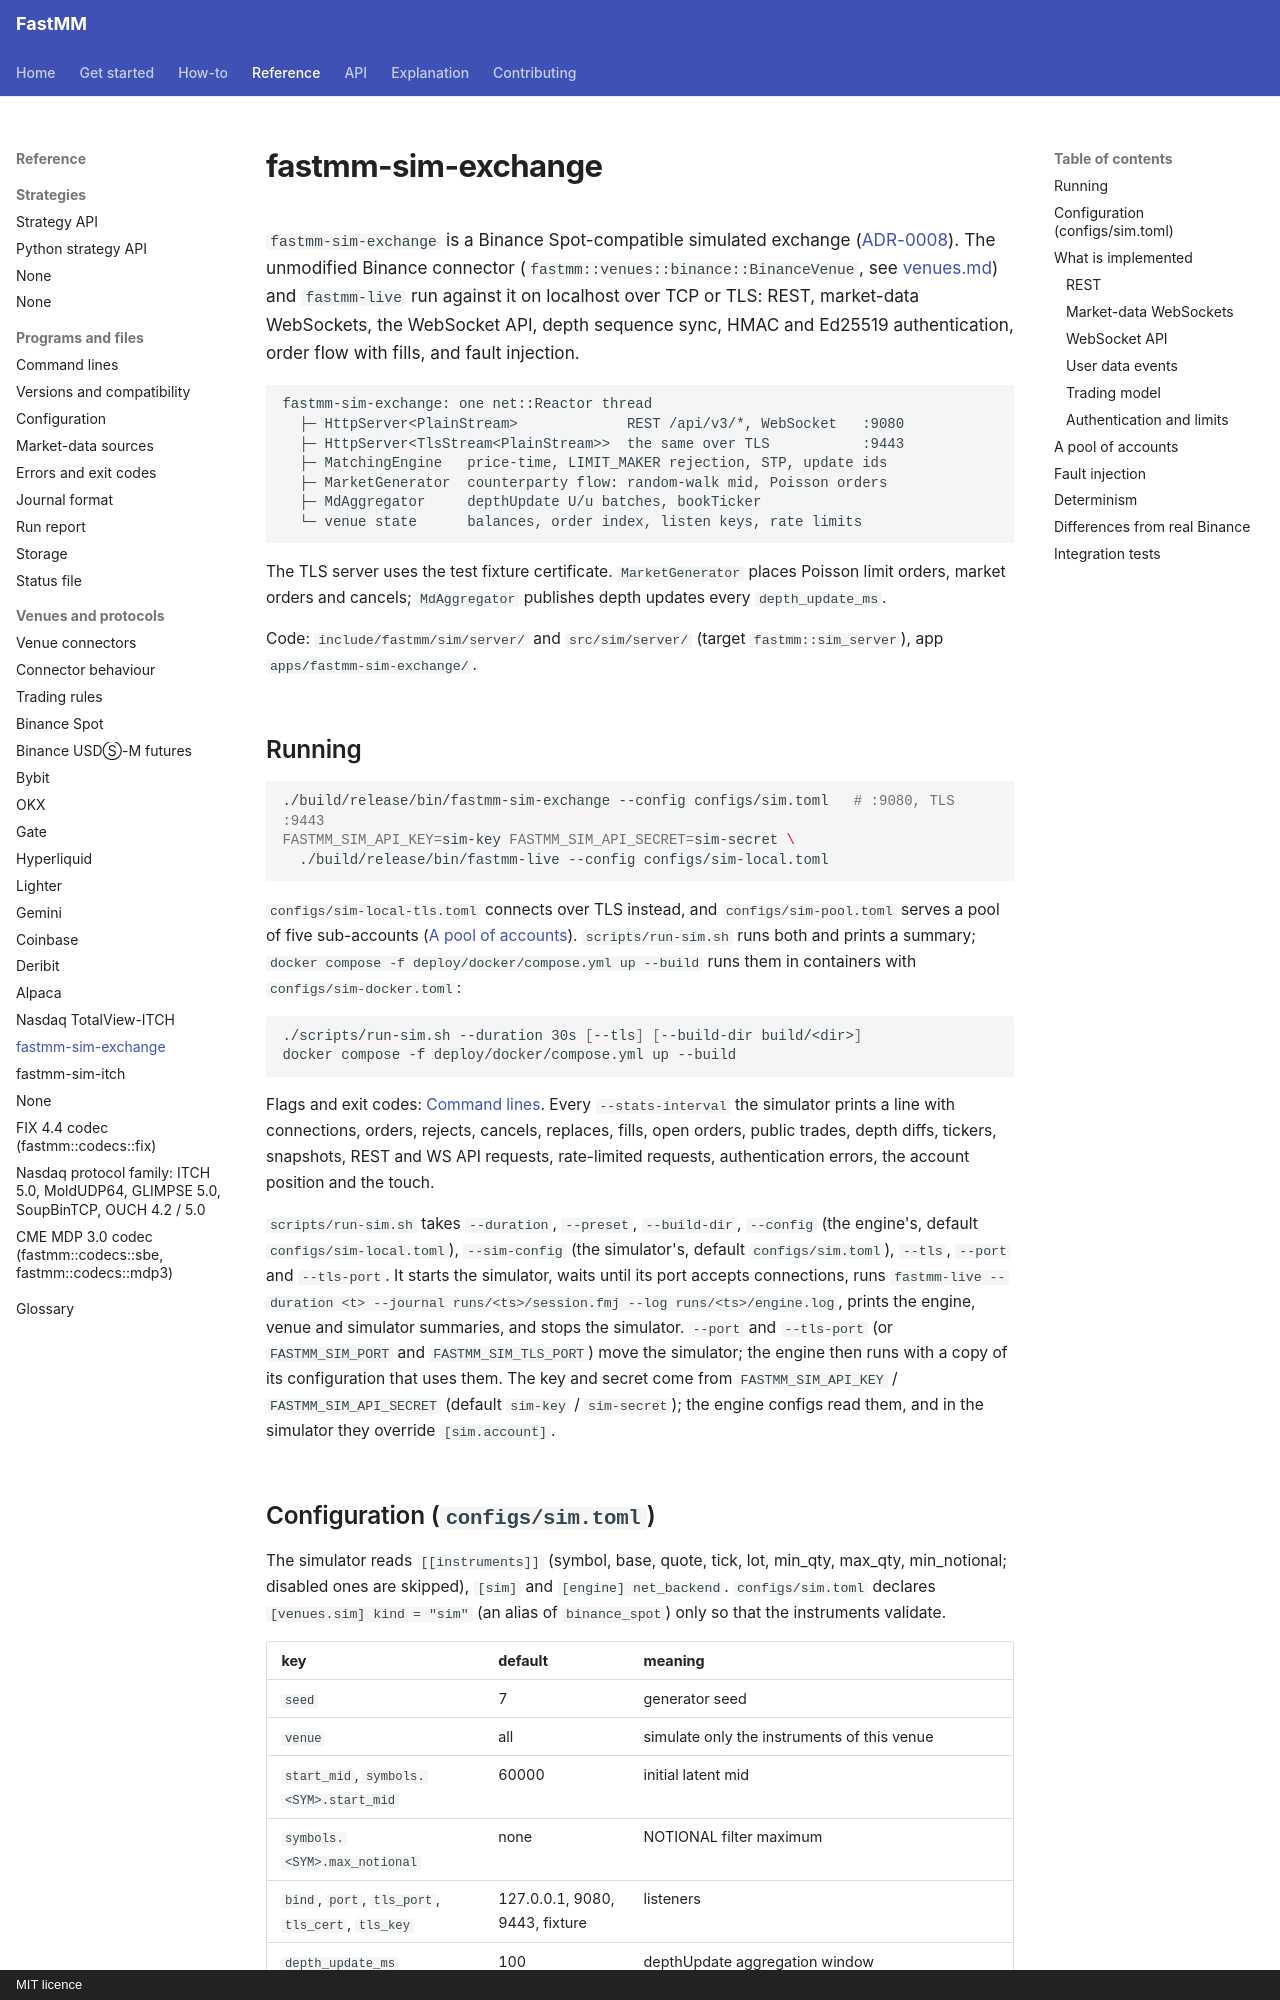

repository: ziyangliu-666/FastMM · page: reference/sim-exchange/index.html · generator: mkdocs · copyright: MIT licence

# fastmm-sim-exchange

`fastmm-sim-exchange` is a Binance Spot-compatible simulated exchange ([ADR-0008](../adr/0008-sim-exchange-speaks-binance.md)). The unmodified Binance connector (`fastmm::venues::binance::BinanceVenue`, see [venues.md](venues.md)) and `fastmm-live` run against it on localhost over TCP or TLS: REST, market-data WebSockets, the WebSocket API, depth sequence sync, HMAC and Ed25519 authentication, order flow with fills, and fault injection.

```text
fastmm-sim-exchange: one net::Reactor thread
  ├─ HttpServer<PlainStream>             REST /api/v3/*, WebSocket   :9080
  ├─ HttpServer<TlsStream<PlainStream>>  the same over TLS           :9443
  ├─ MatchingEngine   price-time, LIMIT_MAKER rejection, STP, update ids
  ├─ MarketGenerator  counterparty flow: random-walk mid, Poisson orders
  ├─ MdAggregator     depthUpdate U/u batches, bookTicker
  └─ venue state      balances, order index, listen keys, rate limits
```

The TLS server uses the test fixture certificate. `MarketGenerator` places Poisson limit orders, market orders and cancels; `MdAggregator` publishes depth updates every `depth_update_ms`.

Code: `include/fastmm/sim/server/` and `src/sim/server/` (target `fastmm::sim_server`), app `apps/fastmm-sim-exchange/`.

## Running

```bash
./build/release/bin/fastmm-sim-exchange --config configs/sim.toml   # :9080, TLS :9443
FASTMM_SIM_API_KEY=sim-key FASTMM_SIM_API_SECRET=sim-secret \
  ./build/release/bin/fastmm-live --config configs/sim-local.toml
```

`configs/sim-local-tls.toml` connects over TLS instead, and `configs/sim-pool.toml` serves a pool of five sub-accounts ([A pool of accounts](#a-pool-of-accounts)). `scripts/run-sim.sh` runs both and prints a summary; `docker compose -f deploy/docker/compose.yml up --build` runs them in containers with `configs/sim-docker.toml`:

```bash
./scripts/run-sim.sh --duration 30s [--tls] [--build-dir build/<dir>]
docker compose -f deploy/docker/compose.yml up --build
```

Flags and exit codes: [Command lines](cli.md#fastmm-sim-exchange). Every `--stats-interval` the simulator prints a line with connections, orders, rejects, cancels, replaces, fills, open orders, public trades, depth diffs, tickers, snapshots, REST and WS API requests, rate-limited requests, authentication errors, the account position and the touch.

`scripts/run-sim.sh` takes `--duration`, `--preset`, `--build-dir`, `--config` (the engine's, default `configs/sim-local.toml`), `--sim-config` (the simulator's, default `configs/sim.toml`), `--tls`, `--port` and `--tls-port`. It starts the simulator, waits until its port accepts connections, runs `fastmm-live --duration <t> --journal runs/<ts>/session.fmj --log runs/<ts>/engine.log`, prints the engine, venue and simulator summaries, and stops the simulator. `--port` and `--tls-port` (or `FASTMM_SIM_PORT` and `FASTMM_SIM_TLS_PORT`) move the simulator; the engine then runs with a copy of its configuration that uses them. The key and secret come from `FASTMM_SIM_API_KEY` / `FASTMM_SIM_API_SECRET` (default `sim-key` / `sim-secret`); the engine configs read them, and in the simulator they override `[sim.account]`.
